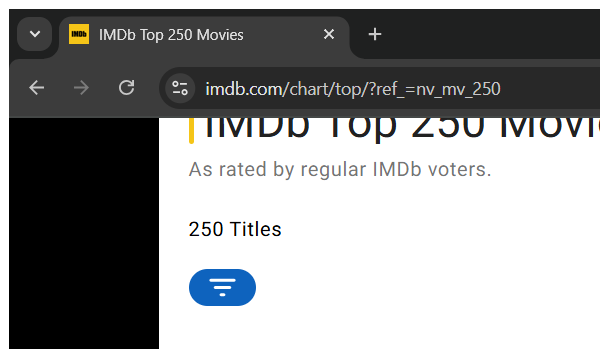
Workflow: IMDb_ExtractMoviesData

Step 1: Attach Browser 'Top 250 Movies' in window 'IMDb Top 250 Movies' (chrome.exe)

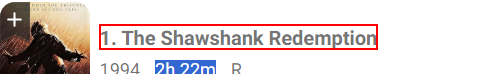
Step 2: get-text from 'Movie Name'

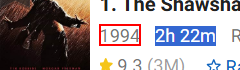
Step 3: get-text from 'Year'

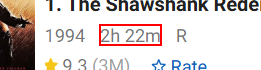
Step 4: get-text from 'Duration'

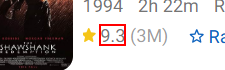
Step 5: get-text from 'Rate'
